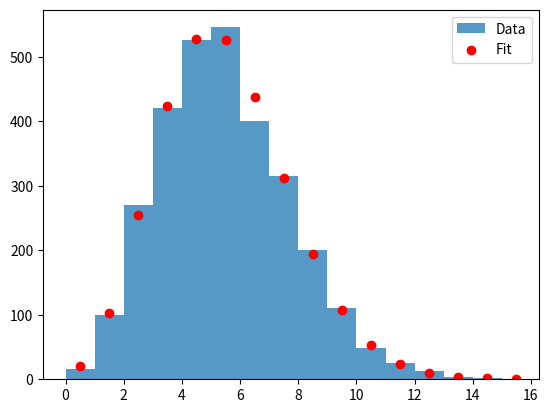

The matplotlib source for this figure:
'''
CODE BASED ON Mike Saint-Antoine example to fit discrete distributoins
https://github.com/mikesaint-antoine/Comp_Bio_Tutorials/blob/main/parameter_estimation/discrete_distributions/fit_distributions.py
'''
# IMPORTS  
import numpy as np
import matplotlib.pyplot as plt
import scipy.optimize as sco
import scipy.stats as scp


# Define loss_f function.
def loss_f(params, data_in):

    mu = params[0]
    loss = 0
    
    for i in range( len(data_in) ):

        loglikelihood = scp.poisson.logpmf(data_in[i], mu)
        loss_to_add = - loglikelihood
        loss += loss_to_add 

    return loss

# SAMPLE DATA (RANDOM)
szs = 3000
data = np.random.poisson(lam = 5, size = szs) + 0.0

#PLOTTING SAMPLE DATA
plt.hist(data, bins= int( np.max(data) ), density=False, alpha= 0.75, label= "Data" )

# PARAMETER CALCULATION
param0 = np.array( [1.], dtype=np.float64 )  # PARAMETER GUESS
mini = sco.fmin( loss_f, param0, args=(data,) )
lamd = mini[0] # PARAMETER SELEC

# DEBUG
print('lamda: ' + str(lamd))

# PLOTTING RANGE X
x = np.array( range(int(np.min(data)), int(np.max(data)) + 1 ) )
plt.scatter( x + 0.5, scp.poisson.pmf(x, lamd) * szs , color='red', label = 'Fit' )

# PLOTTING PARAMETERS
plt.legend(loc='best')
plt.show()
plt.clf()
